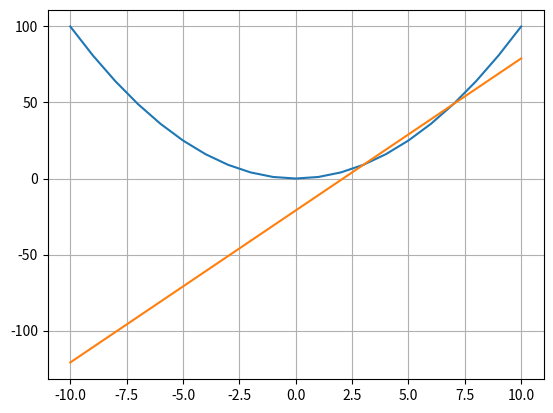

This figure's Python source:
import matplotlib.pyplot as plt
def hypotenuse_slope(f,x1,x2):
    return (f(x2)-f(x1))/(x2-x1)
def string_equation(f, x1, x2):
    m = hypotenuse_slope(f,x1,x2)
    return lambda x:m*x+f(x1)-x1*m
x = range(-10,11)
f = lambda x:x**2
fs = string_equation(f,3,7)
y = [f(x)for x in x]
ys = [fs(x)for x in x]
plt.plot(x,y)
plt.plot(x,ys)
plt.grid(True)
plt.show()


